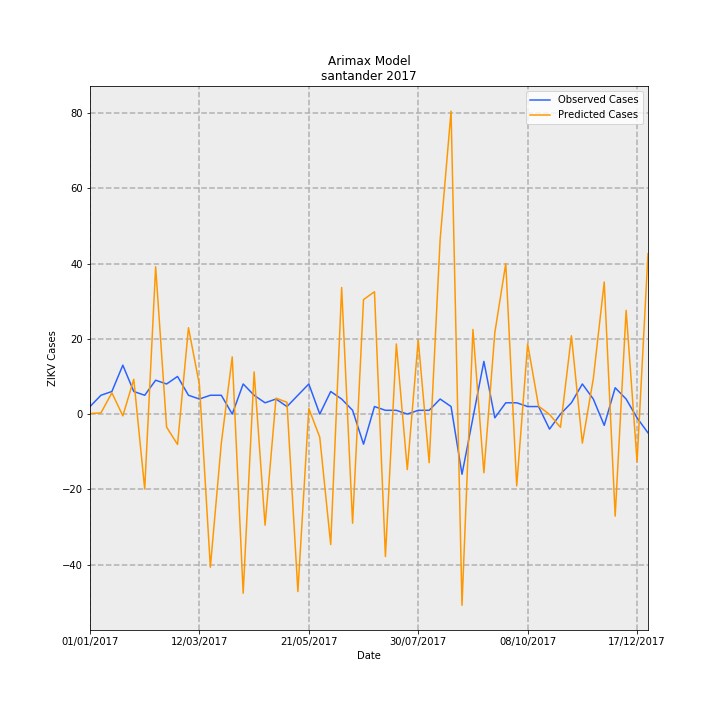

The data file committed next to this chart (first rows):
Date, predictions_incidence, observed_incidence, Predicted Cases, Observed Cases, error
01/01/2017, 0.007275, 0.09704, 0.1499, 2.0, 1.85
08/01/2017, 0.01485, 0.2426, 0.3061, 5.0, 4.694
15/01/2017, 0.2745, 0.2911, 5.657, 6.0, 0.3433
22/01/2017, -0.02329, 0.6307, -0.48, 13.0, 13.48
29/01/2017, 0.4486, 0.2911, 9.246, 6.0, -3.246
05/02/2017, -0.9671, 0.2426, -19.93, 5.0, 24.93
12/02/2017, 1.9, 0.4367, 39.17, 9.0, -30.17
19/02/2017, -0.1687, 0.3881, -3.477, 8.0, 11.48
26/02/2017, -0.3919, 0.4852, -8.077, 10.0, 18.08
05/03/2017, 1.114, 0.2426, 22.96, 5.0, -17.96
12/03/2017, 0.3777, 0.1941, 7.785, 4.0, -3.785
19/03/2017, -1.975, 0.2426, -40.71, 5.0, 45.71
26/03/2017, -0.3775, 0.2426, -7.781, 5.0, 12.78
02/04/2017, 0.7376, 0.0, 15.2, 0.0, -15.2
09/04/2017, -2.311, 0.3881, -47.63, 8.0, 55.63
16/04/2017, 0.5439, 0.2426, 11.21, 5.0, -6.21
23/04/2017, -1.434, 0.1456, -29.55, 3.0, 32.55
30/04/2017, 0.2052, 0.1941, 4.229, 4.0, -0.2292
07/05/2017, 0.1517, 0.09704, 3.127, 2.0, -1.127
14/05/2017, -2.29, 0.2426, -47.2, 5.0, 52.2
21/05/2017, 0.07195, 0.3881, 1.483, 8.0, 6.517
28/05/2017, -0.2997, 0.0, -6.178, 0.0, 6.178
04/06/2017, -1.683, 0.2911, -34.69, 6.0, 40.69
11/06/2017, 1.632, 0.1941, 33.64, 4.0, -29.64
18/06/2017, -1.409, 0.04852, -29.03, 1.0, 30.03
25/06/2017, 1.477, -0.3881, 30.44, -8.0, -38.44
02/07/2017, 1.578, 0.09704, 32.53, 2.0, -30.53
09/07/2017, -1.838, 0.04852, -37.89, 1.0, 38.89
16/07/2017, 0.9046, 0.04852, 18.64, 1.0, -17.64
23/07/2017, -0.7162, 0.0, -14.76, 0.0, 14.76
30/07/2017, 0.9565, 0.04852, 19.72, 1.0, -18.72
06/08/2017, -0.627, 0.04852, -12.92, 1.0, 13.92
13/08/2017, 2.25, 0.1941, 46.37, 4.0, -42.37
20/08/2017, 3.908, 0.09704, 80.55, 2.0, -78.55
27/08/2017, -2.467, -0.7763, -50.84, -16.0, 34.84
03/09/2017, 1.092, -0.04852, 22.5, -1.0, -23.5
10/09/2017, -0.7573, 0.6793, -15.61, 14, 29.61
17/09/2017, 1.05, -0.04852, 21.64, -1.0, -22.64
24/09/2017, 1.942, 0.1456, 40.03, 3.0, -37.03
01/10/2017, -0.9264, 0.1456, -19.09, 3.0, 22.09
08/10/2017, 0.9051, 0.09704, 18.66, 2.0, -16.66
15/10/2017, 0.1021, 0.09704, 2.105, 2.0, -0.1049
22/10/2017, -0.004831, -0.1941, -0.09957, -4.0, -3.9
29/10/2017, -0.1712, 0.0, -3.529, 0.0, 3.529
05/11/2017, 1.01, 0.1456, 20.81, 3.0, -17.81
12/11/2017, -0.3745, 0.3881, -7.719, 8.0, 15.72
19/11/2017, 0.4551, 0.1941, 9.379, 4.0, -5.379
26/11/2017, 1.704, -0.1456, 35.13, -3.0, -38.13
03/12/2017, -1.317, 0.3396, -27.14, 7, 34.14
10/12/2017, 1.338, 0.1941, 27.59, 4.0, -23.59
17/12/2017, -0.615, -0.04852, -12.68, -1.0, 11.68
24/12/2017, 2.069, -0.2426, 42.64, -5.0, -47.64
